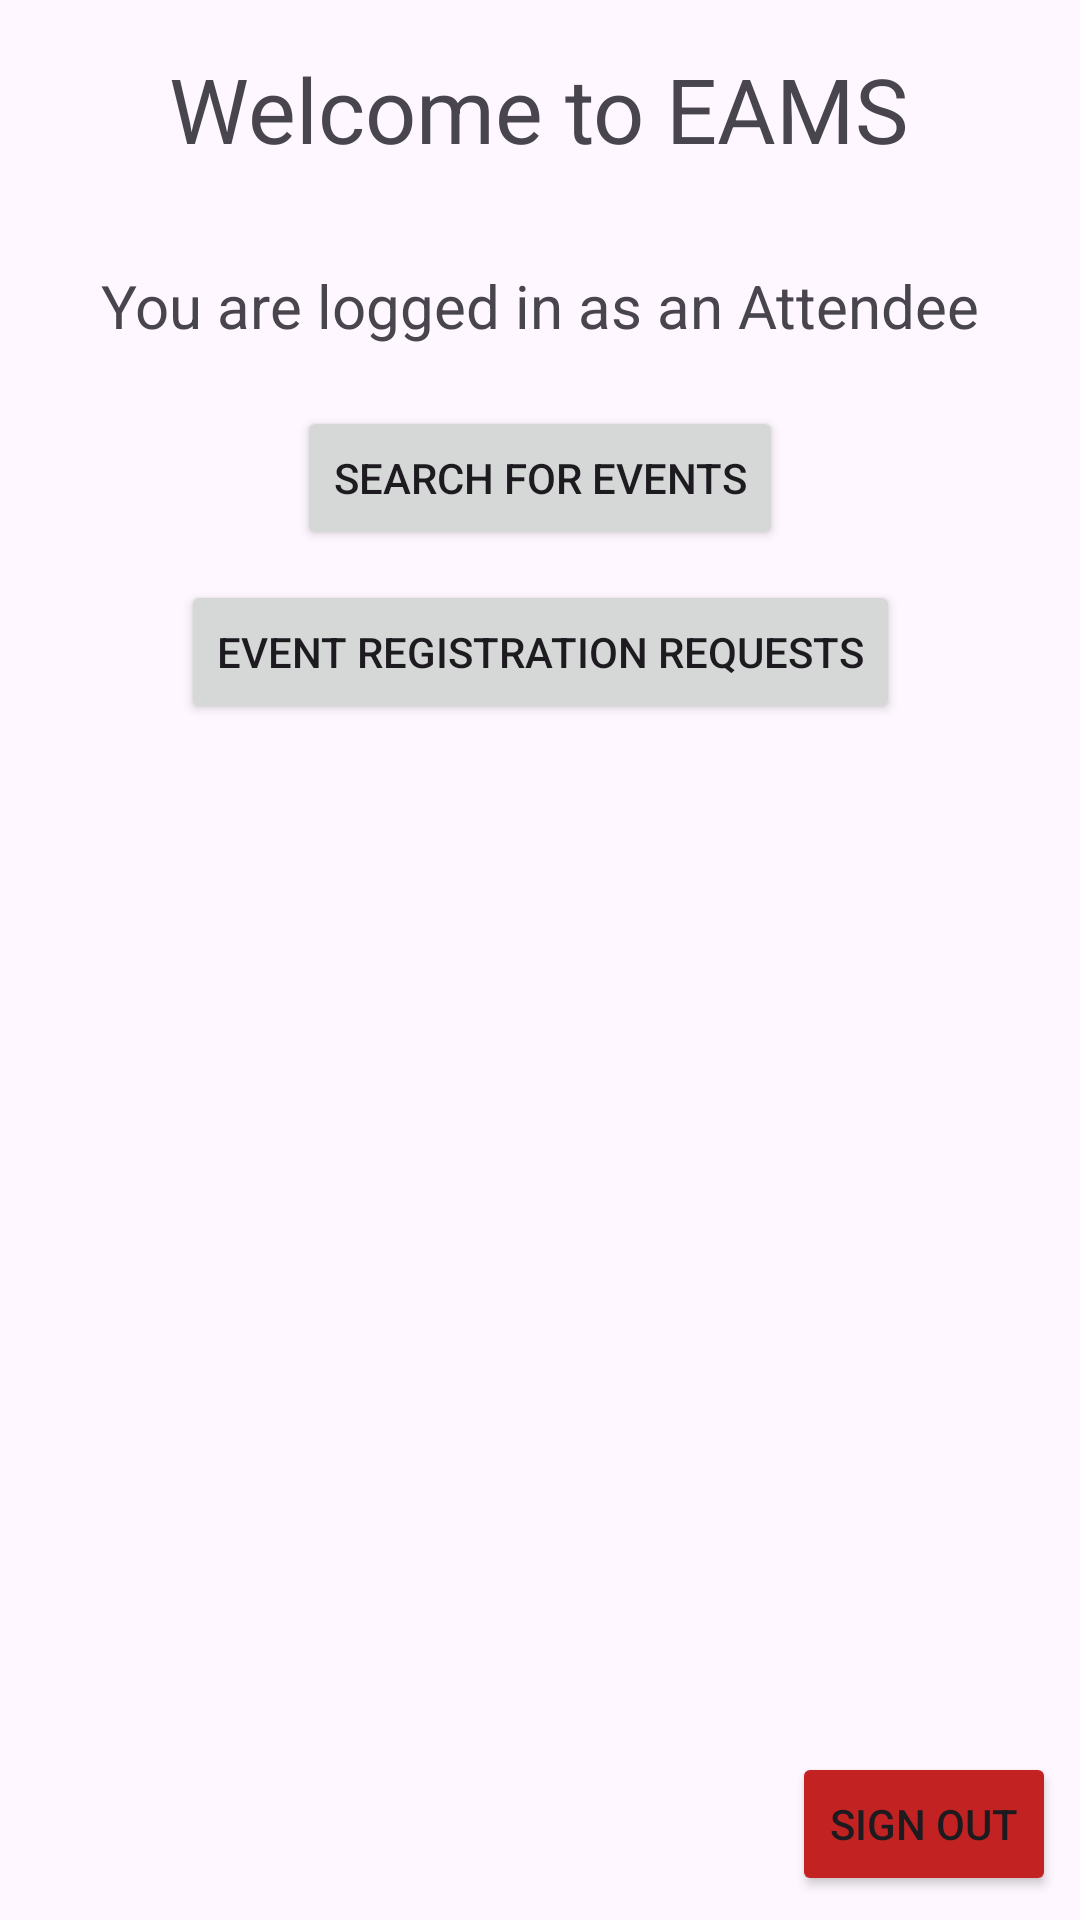

This screen was rendered from an Android layout file. Write that file and the resources it references.
<!-- AndroidManifest.xml: application theme Theme.User_Interface_Login_Page -->
<!-- res/layout/activity_attendee_welcome_page.xml -->
<?xml version="1.0" encoding="utf-8"?>
<androidx.constraintlayout.widget.ConstraintLayout xmlns:android="http://schemas.android.com/apk/res/android"
    xmlns:app="http://schemas.android.com/apk/res-auto"
    xmlns:tools="http://schemas.android.com/tools"
    android:id="@+id/main"
    android:layout_width="match_parent"
    android:layout_height="match_parent"
    tools:context=".AttendeeWelcomePage">

    <TextView
        android:id="@+id/welcomeAfterSignIn"
        android:layout_width="wrap_content"
        android:layout_height="wrap_content"
        android:text="Welcome to EAMS"
        android:textSize="30sp"
        android:layout_marginTop="@dimen/default_top_margin"
        app:layout_constraintEnd_toEndOf="parent"
        app:layout_constraintHorizontal_bias="0.495"
        app:layout_constraintStart_toStartOf="parent"
        app:layout_constraintTop_toTopOf="parent" />

    <TextView
        android:id="@+id/welcomeMessageType"
        android:layout_width="wrap_content"
        android:layout_height="wrap_content"
        android:layout_marginTop="32dp"
        android:text="You are logged in as an Attendee"
        android:textSize="20sp"
        app:layout_constraintEnd_toEndOf="parent"
        app:layout_constraintStart_toStartOf="parent"
        app:layout_constraintTop_toBottomOf="@id/welcomeAfterSignIn" />


    <Button
        android:id="@+id/buttonSearchForEvents"
        android:layout_width="wrap_content"
        android:layout_height="wrap_content"
        android:text="Search for Events"
        android:layout_marginTop="20dp"
        app:layout_constraintTop_toBottomOf="@id/welcomeMessageType"
        app:layout_constraintStart_toStartOf="parent"
        app:layout_constraintEnd_toEndOf="parent" />


    <Button
        android:id="@+id/buttonRegistrationRequests"
        android:layout_width="wrap_content"
        android:layout_height="wrap_content"
        android:text="Event Registration Requests"
        android:layout_marginTop="10dp"
        app:layout_constraintTop_toBottomOf="@id/buttonSearchForEvents"
        app:layout_constraintStart_toStartOf="parent"
        app:layout_constraintEnd_toEndOf="parent" />


    <Button
        android:id="@+id/buttonSignOutAttendee"
        android:layout_width="wrap_content"
        android:layout_height="wrap_content"
        android:backgroundTint="#C32222"
        android:layout_marginEnd="8sp"
        android:layout_marginBottom="8sp"
        android:text="Sign Out"
        app:layout_constraintBottom_toBottomOf="parent"
        app:layout_constraintEnd_toEndOf="parent" />

</androidx.constraintlayout.widget.ConstraintLayout>
<!-- resources referenced by this layout -->
<resources>
  <dimen name="default_top_margin">16sp</dimen>
  <style name="Theme.User_Interface_Login_Page" parent="Base.Theme.User_Interface_Login_Page" />
  <style name="Base.Theme.User_Interface_Login_Page" parent="Theme.Material3.DayNight.NoActionBar">
          
          
      </style>
</resources>
